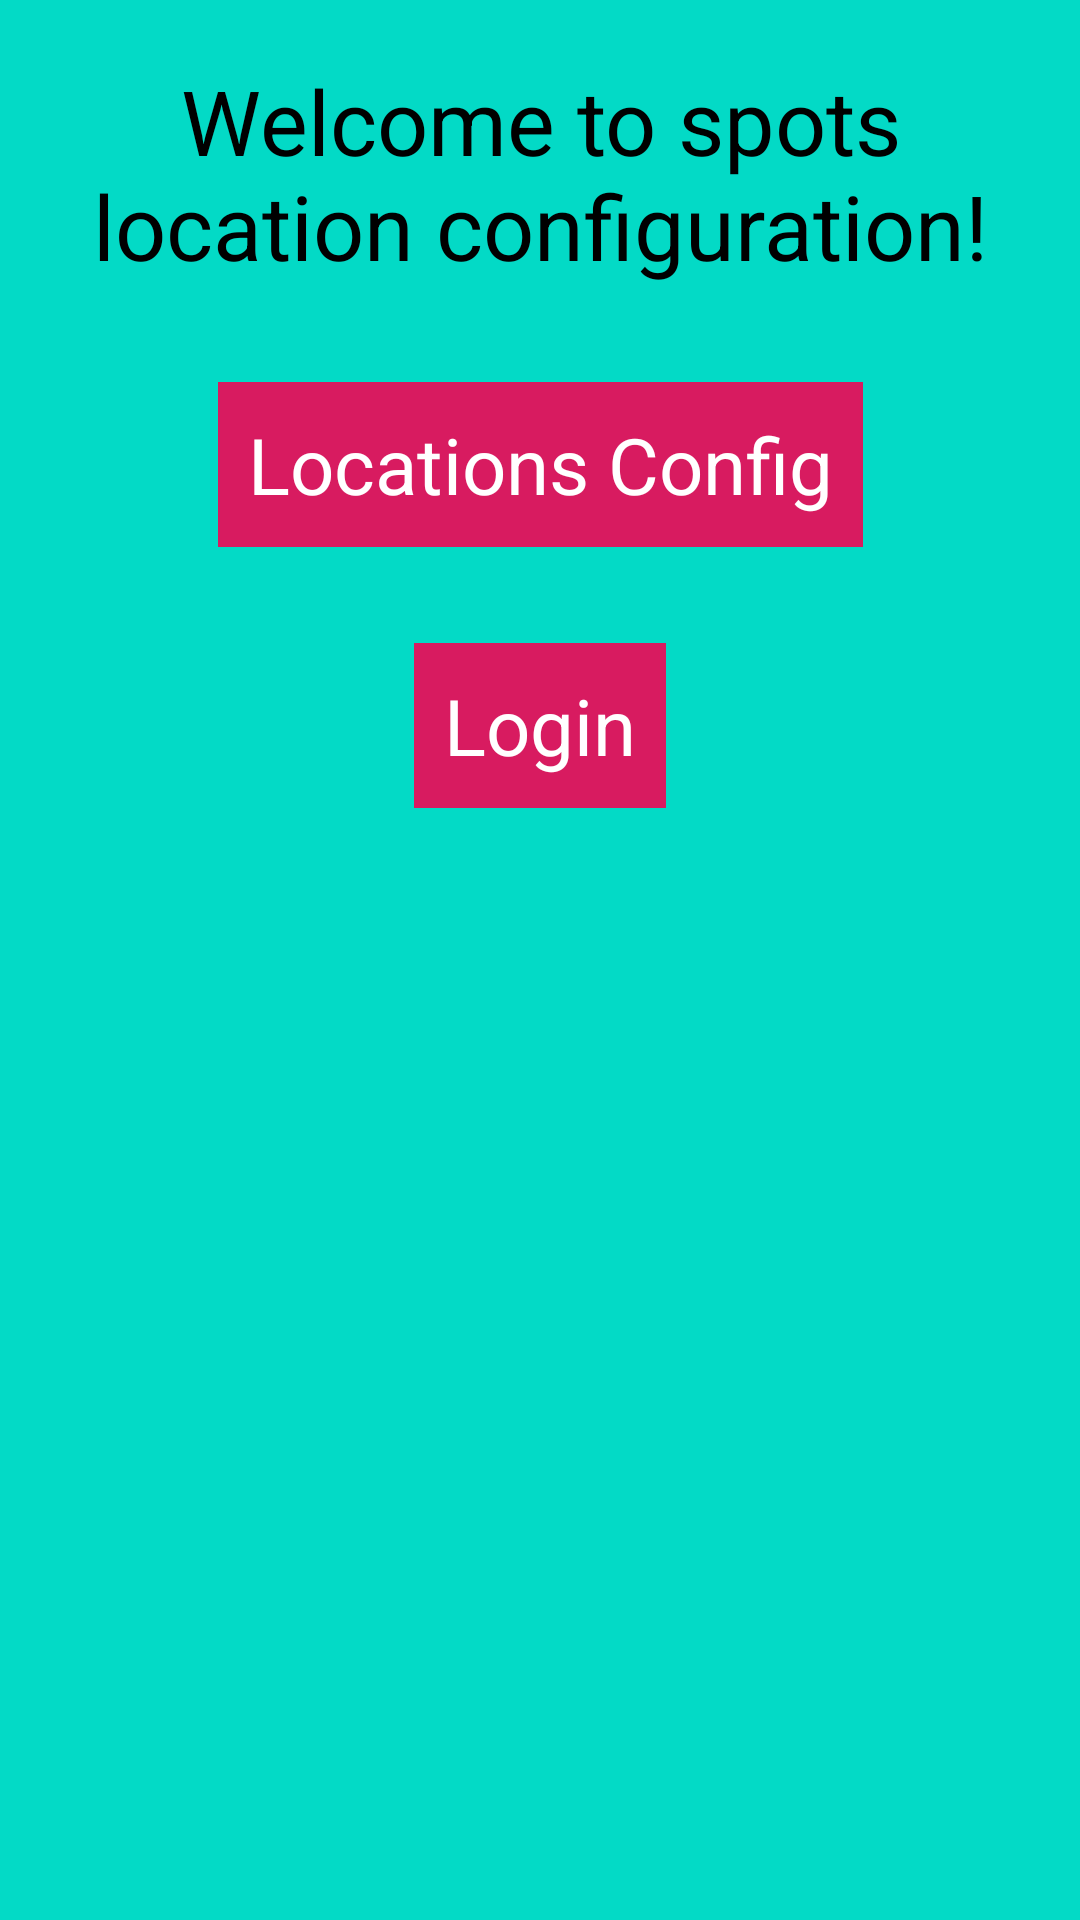

The Android layout XML behind this screen, and the referenced resources:
<!-- AndroidManifest.xml: application theme AppTheme -->
<!-- res/layout/main_config_fragment.xml -->
<?xml version="1.0" encoding="utf-8"?>
<layout xmlns:android="http://schemas.android.com/apk/res/android"
    xmlns:app="http://schemas.android.com/apk/res-auto"
    xmlns:tools="http://schemas.android.com/tools">

    <data>

    </data>

    <androidx.constraintlayout.widget.ConstraintLayout
        android:layout_width="match_parent"
        android:layout_height="match_parent"
        android:background="@color/design_default_color_secondary"
        tools:context=".fragments.mainConfig.MainConfigFragment">

        <TextView
            android:id="@+id/textView"
            android:layout_width="0dp"
            android:layout_height="wrap_content"
            android:layout_margin="20dp"
            android:layout_marginStart="16dp"
            android:layout_marginEnd="16dp"
            android:text="@string/welcome_prompt"
            android:textAlignment="center"
            android:textSize="30sp"
            app:layout_constraintEnd_toEndOf="parent"
            app:layout_constraintStart_toStartOf="parent"
            app:layout_constraintTop_toTopOf="parent" />

        <TextView
            android:id="@+id/auth_button"
            android:layout_width="wrap_content"
            android:layout_height="wrap_content"
            android:layout_marginTop="32dp"
            android:background="@color/accent"
            android:padding="10dp"
            android:text="@string/login_btn"
            android:textColor="@android:color/white"
            android:textSize="26sp"
            app:layout_constraintEnd_toEndOf="parent"
            app:layout_constraintStart_toStartOf="parent"
            app:layout_constraintTop_toBottomOf="@+id/config_locations_button" />

        <TextView
            android:id="@+id/config_locations_button"
            android:layout_width="wrap_content"
            android:layout_height="wrap_content"
            android:layout_marginTop="32dp"
            android:background="@color/accent"
            android:padding="10dp"
            android:text="@string/config_locations_btn"
            android:textColor="@android:color/white"
            android:textSize="26sp"
            app:layout_constraintEnd_toEndOf="parent"
            app:layout_constraintStart_toStartOf="parent"
            app:layout_constraintTop_toBottomOf="@+id/textView" />

    </androidx.constraintlayout.widget.ConstraintLayout>
</layout>
<!-- resources referenced by this layout -->
<resources>
  <color name="accent">#D81B60</color>
  <string name="config_locations_btn">Locations Config</string>
  <string name="login_btn">Login</string>
  <string name="welcome_prompt">Welcome to spots location configuration!</string>
  <style name="AppTheme" parent="Theme.MaterialComponents.DayNight.DarkActionBar">
          
          <item name="colorPrimary">@color/primary</item>
          <item name="colorPrimaryDark">@color/primaryDark</item>
  
          <item name="colorAccent">@color/accent</item>
          <item name="colorSecondary">@color/secondary</item>
          <item name="android:textColor">?attr/colorOnBackground</item>
      </style>
  <color name="primary">#6200ee</color>
  <color name="primaryDark">#3700b3</color>
  <color name="secondary">#FFB21A</color>
</resources>
